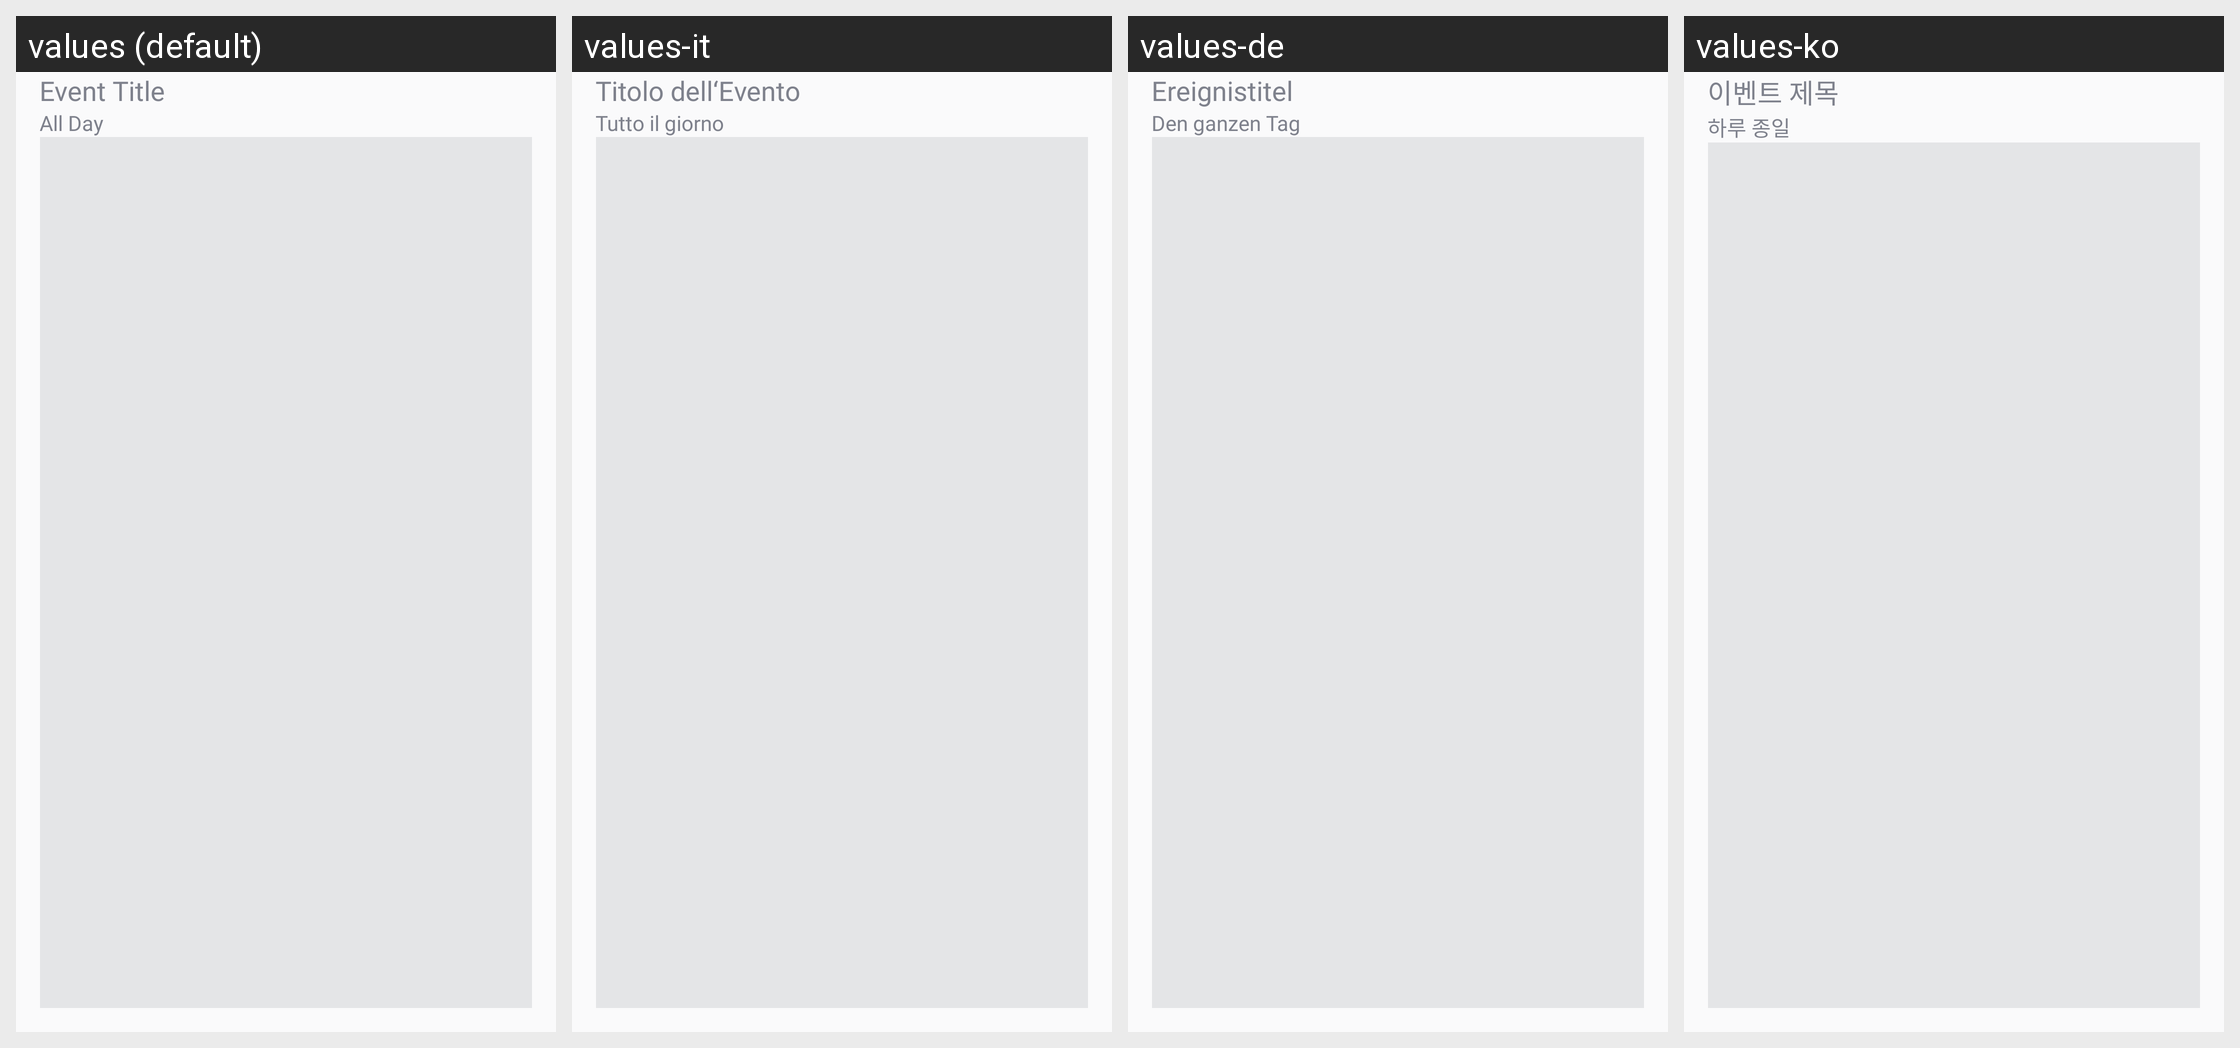

Here is an Android app screen in its default locale and in the app's own translations. Write out the translated-string differences for the strings that appear on this screen.
Android screen res/layout/fragment_new_event.xml rendered under 4 locales, left to right: values (default), values-it, values-de, values-ko. Device: Nexus 5 (rendered at 1080×1920; each locale shown at half size, 540×960, under a caption strip naming it); theme Theme.CalendarApp.
Other locales in the repository, not shown: values-es, values-fr, values-hi, values-pt, values-ru, values-uk.
Strings drawn on this screen, with the default value and each locale's value (text and hints the layout hard-codes, and strings that could not be matched under every locale, appear in the picture but are not listed):

event_title
  values: Event Title
  values-it: Titolo dell‘Evento
  values-de: Ereignistitel
  values-ko: 이벤트 제목

all_day
  values: All Day
  values-it: Tutto il giorno
  values-de: Den ganzen Tag
  values-ko: 하루 종일
